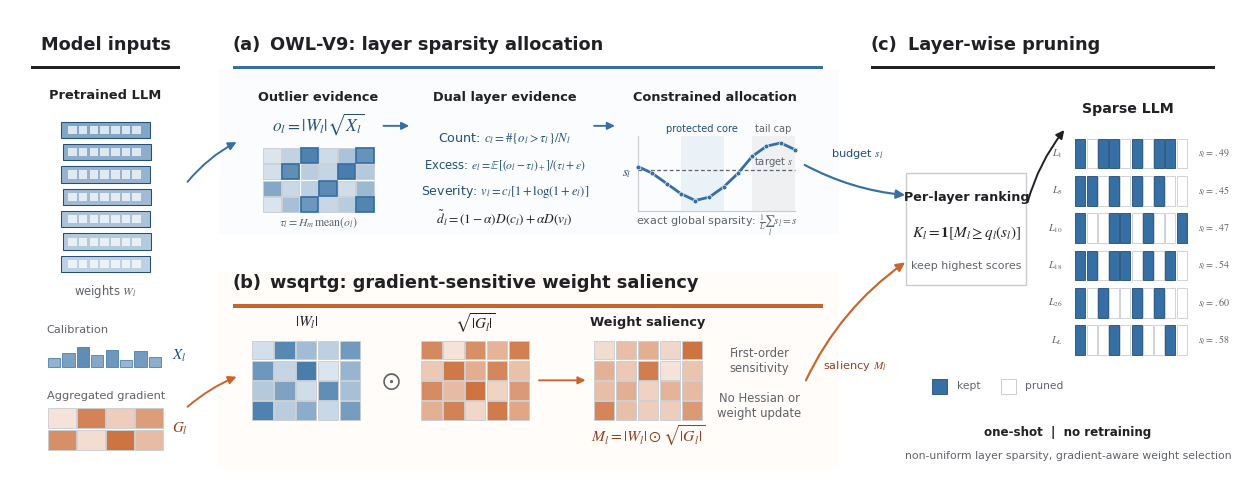

Generate this figure with matplotlib:
import argparse
from pathlib import Path


def load_plotting():
    try:
        import matplotlib

        matplotlib.use("Agg")
        import matplotlib.pyplot as plt
        import numpy as np
        from matplotlib.patches import FancyArrowPatch, Rectangle
    except ImportError as exc:
        raise RuntimeError(
            "matplotlib and numpy are required. Install them with: pip install matplotlib numpy"
        ) from exc
    return plt, np, FancyArrowPatch, Rectangle


COLORS = {
    "ink": "#202124",
    "muted": "#5F6368",
    "line": "#C9CDD2",
    "grid": "#E4E7EB",
    "panel": "#F7F8FA",
    "blue": "#356FA3",
    "blue_dark": "#234F78",
    "blue_fill": "#EAF2F8",
    "orange": "#C8642D",
    "orange_dark": "#91421F",
    "orange_fill": "#FAEEE6",
    "gray_fill": "#EEF0F2",
    "white": "#FFFFFF",
}


def text(ax, x, y, value, size=9.5, color="ink", weight="normal", ha="center",
         va="center", style="normal", zorder=10, linespacing=1.15):
    return ax.text(
        x,
        y,
        value,
        fontsize=size,
        color=COLORS.get(color, color),
        fontweight=weight,
        fontstyle=style,
        ha=ha,
        va=va,
        linespacing=linespacing,
        zorder=zorder,
    )


def arrow(ax, FancyArrowPatch, start, end, color="line", width=1.35,
          mutation=12, connectionstyle="arc3,rad=0"):
    patch = FancyArrowPatch(
        start,
        end,
        arrowstyle="-|>",
        mutation_scale=mutation,
        linewidth=width,
        color=COLORS.get(color, color),
        connectionstyle=connectionstyle,
        shrinkA=0,
        shrinkB=0,
        zorder=8,
    )
    ax.add_patch(patch)
    return patch


def panel_heading(ax, Rectangle, x0, x1, y, marker, title, color):
    text(ax, x0, y, marker, size=12.8, color="ink", weight="bold", ha="left")
    text(ax, x0 + 3.0, y, title, size=12.8, color="ink", weight="bold", ha="left")
    ax.add_patch(Rectangle(
        (x0, y - 2.05),
        x1 - x0,
        0.26,
        facecolor=COLORS[color],
        edgecolor="none",
        zorder=2,
    ))


def hex_rgb(value):
    value = value.lstrip("#")
    return tuple(int(value[index:index + 2], 16) / 255 for index in (0, 2, 4))


def mix_with_white(np, color, amount):
    rgb = np.array(hex_rgb(color))
    return tuple(1.0 - amount * (1.0 - rgb))


def draw_matrix(ax, Rectangle, np, x, y, width, height, values, accent,
                zero_mask=None, highlight_mask=None, show_values=False):
    values = np.asarray(values, dtype=float)
    rows, columns = values.shape
    gap = min(width / columns, height / rows) * 0.075
    cell_width = (width - gap * (columns - 1)) / columns
    cell_height = (height - gap * (rows - 1)) / rows
    low = float(values.min())
    span = max(float(values.max()) - low, 1e-9)
    for row in range(rows):
        for column in range(columns):
            cell_x = x + column * (cell_width + gap)
            cell_y = y + (rows - 1 - row) * (cell_height + gap)
            is_zero = zero_mask is not None and bool(zero_mask[row, column])
            is_highlighted = highlight_mask is not None and bool(highlight_mask[row, column])
            if is_zero:
                face = COLORS["white"]
                edge = COLORS["line"]
                linewidth = 0.72
            else:
                normalized = (float(values[row, column]) - low) / span
                face = mix_with_white(np, COLORS[accent], 0.18 + 0.72 * normalized)
                edge = COLORS[accent] if is_highlighted else COLORS["line"]
                linewidth = 1.25 if is_highlighted else 0.62
            ax.add_patch(Rectangle(
                (cell_x, cell_y),
                cell_width,
                cell_height,
                facecolor=face,
                edgecolor=edge,
                linewidth=linewidth,
                zorder=5,
            ))
            if show_values and not is_zero:
                text(
                    ax,
                    cell_x + cell_width / 2,
                    cell_y + cell_height / 2,
                    f"{values[row, column]:.1f}",
                    size=6.4,
                    color="ink",
                    zorder=7,
                )


def draw_dense_stack(ax, Rectangle, x, y, width, height):
    layers = 7
    layer_height = 1.35
    gap = (height - layers * layer_height) / (layers - 1)
    for layer in range(layers):
        yy = y + layer * (layer_height + gap)
        ax.add_patch(Rectangle(
            (x + 0.12 * (layer % 2), yy),
            width,
            layer_height,
            facecolor=mix_with_white(__import__("numpy"), COLORS["blue"], 0.32 + 0.05 * layer),
            edgecolor=COLORS["blue_dark"],
            linewidth=0.75,
            zorder=4,
        ))
        for cell in range(7):
            cx = x + 0.55 + cell * (width - 1.1) / 7
            ax.add_patch(Rectangle(
                (cx, yy + 0.34),
                (width - 1.4) / 8.2,
                0.67,
                facecolor=COLORS["white"],
                edgecolor="none",
                alpha=0.72,
                zorder=5,
            ))


def draw_input_tokens(ax, Rectangle, x, y, width, height, accent):
    for index, scale in enumerate((0.34, 0.55, 0.80, 0.46, 0.68, 0.29, 0.62, 0.40)):
        cell_width = width / 9.4
        xx = x + index * width / 8
        ax.add_patch(Rectangle(
            (xx, y),
            cell_width,
            height * scale,
            facecolor=mix_with_white(__import__("numpy"), COLORS[accent], 0.35 + 0.55 * scale),
            edgecolor=COLORS[accent],
            linewidth=0.5,
            zorder=5,
        ))


def draw_layer_profile(ax, Rectangle, x, y, width, height):
    values = [0.53, 0.51, 0.48, 0.45, 0.43, 0.44, 0.47, 0.51, 0.56, 0.59, 0.60, 0.58]
    target = 0.52
    minimum, maximum = 0.40, 0.62

    core_x0 = x + width * 3 / 11
    core_x1 = x + width * 6 / 11
    tail_x0 = x + width * 8 / 11
    ax.add_patch(Rectangle(
        (core_x0, y), core_x1 - core_x0, height,
        facecolor=COLORS["blue_fill"], edgecolor="none", zorder=1,
    ))
    ax.add_patch(Rectangle(
        (tail_x0, y), x + width - tail_x0, height,
        facecolor=COLORS["gray_fill"], edgecolor="none", zorder=1,
    ))

    ax.plot([x, x], [y, y + height], color=COLORS["line"], linewidth=0.85, zorder=3)
    ax.plot([x, x + width], [y, y], color=COLORS["line"], linewidth=0.85, zorder=3)
    target_y = y + height * (target - minimum) / (maximum - minimum)
    ax.plot(
        [x, x + width],
        [target_y, target_y],
        color=COLORS["muted"],
        linewidth=0.9,
        linestyle=(0, (3, 2)),
        zorder=3,
    )

    points_x = [x + width * index / (len(values) - 1) for index in range(len(values))]
    points_y = [y + height * (value - minimum) / (maximum - minimum) for value in values]
    ax.plot(points_x, points_y, color=COLORS["blue"], linewidth=2.0, zorder=6)
    ax.scatter(points_x, points_y, s=12, color=COLORS["blue"], edgecolor=COLORS["white"],
               linewidth=0.45, zorder=7)
    text(ax, x - 0.9, y + height / 2, r"$s_l$", size=9.2, color="blue_dark")
    text(ax, x + width - 0.1, target_y + 0.72, r"target $s$", size=7.2,
         color="muted", ha="right")
    text(ax, (core_x0 + core_x1) / 2, y + height + 0.65, "protected core", size=7.1,
         color="blue_dark")
    text(ax, (tail_x0 + x + width) / 2, y + height + 0.65, "tail cap", size=7.1,
         color="muted")


def draw_sparse_stack(ax, Rectangle, x, y, width, height):
    patterns = [
        [1, 0, 1, 1, 0, 1, 0, 1, 1, 0],
        [1, 1, 0, 1, 0, 1, 0, 1, 0, 0],
        [1, 0, 0, 1, 1, 0, 1, 0, 0, 1],
        [1, 1, 0, 1, 1, 0, 1, 0, 1, 0],
        [1, 0, 1, 0, 0, 1, 0, 1, 0, 0],
        [1, 0, 0, 1, 0, 1, 0, 0, 1, 0],
    ]
    labels = [r"$L_1$", r"$L_5$", r"$L_{10}$", r"$L_{18}$", r"$L_{26}$", r"$L_L$"]
    sparsities = [".49", ".45", ".47", ".54", ".60", ".58"]
    row_height = height / len(patterns)
    for row, pattern in enumerate(patterns):
        yy = y + (len(patterns) - 1 - row) * row_height
        text(ax, x - 1.0, yy + row_height * 0.5, labels[row], size=7.5,
             color="muted", ha="right")
        cell_width = width / len(pattern)
        for column, keep in enumerate(pattern):
            face = COLORS["blue"] if keep else COLORS["white"]
            edge = COLORS["blue_dark"] if keep else COLORS["line"]
            ax.add_patch(Rectangle(
                (x + column * cell_width, yy + 0.32),
                cell_width - 0.10,
                row_height - 0.64,
                facecolor=face,
                edgecolor=edge,
                linewidth=0.62,
                zorder=5,
            ))
        text(ax, x + width + 0.8, yy + row_height * 0.5, rf"$s_l={sparsities[row]}$",
             size=7.2, color="muted", ha="left")


def build_figure():
    plt, np, FancyArrowPatch, Rectangle = load_plotting()
    plt.rcParams.update({
        "font.family": "DejaVu Sans",
        "font.size": 9.5,
        "mathtext.fontset": "stix",
        "axes.unicode_minus": False,
        "pdf.fonttype": 42,
        "ps.fonttype": 42,
        "svg.fonttype": "none",
        "savefig.facecolor": "white",
    })

    figure, ax = plt.subplots(figsize=(15.8, 6.25))
    figure.patch.set_facecolor(COLORS["white"])
    ax.set_xlim(0, 100)
    ax.set_ylim(0, 40)
    ax.axis("off")

    # Common inputs
    text(ax, 7.8, 37.1, "Model inputs", size=12.8, weight="bold")
    ax.add_patch(Rectangle((1.7, 35.1), 12.2, 0.26, facecolor=COLORS["ink"], edgecolor="none"))
    text(ax, 7.8, 32.9, "Pretrained LLM", size=9.4, weight="bold")
    draw_dense_stack(ax, Rectangle, 4.2, 18.2, 7.2, 12.5)
    text(ax, 7.8, 16.6, r"weights $W_l$", size=8.4, color="muted")

    text(ax, 3.0, 13.4, "Calibration", size=8.2, color="muted", ha="left")
    draw_input_tokens(ax, Rectangle, 3.1, 10.3, 9.4, 2.1, "blue")
    text(ax, 13.2, 11.25, r"$X_l$", size=10.8, color="blue_dark", ha="left")

    gradient_preview = np.array([
        [0.18, 0.74, 0.31, 0.59],
        [0.67, 0.22, 0.83, 0.41],
    ])
    text(ax, 3.0, 7.9, "Aggregated gradient", size=8.2, color="muted", ha="left")
    draw_matrix(ax, Rectangle, np, 3.1, 3.4, 9.4, 3.5, gradient_preview, "orange")
    text(ax, 13.2, 5.15, r"$G_l$", size=10.8, color="orange_dark", ha="left")

    # Two method lanes
    ax.add_patch(Rectangle((17.0, 21.4), 50.7, 13.7, facecolor="#FBFCFD", edgecolor="none", zorder=0))
    ax.add_patch(Rectangle((17.0, 2.0), 50.7, 16.2, facecolor="#FFFCFA", edgecolor="none", zorder=0))
    panel_heading(ax, Rectangle, 18.2, 66.4, 37.1, "(a)", "OWL-V9: layer sparsity allocation", "blue")
    panel_heading(ax, Rectangle, 18.2, 66.4, 17.3, "(b)", "wsqrtg: gradient-sensitive weight saliency", "orange")

    arrow(ax, FancyArrowPatch, (14.5, 25.7), (18.5, 29.0), "blue", 1.4, 12,
          "arc3,rad=-0.10")
    arrow(ax, FancyArrowPatch, (14.5, 7.0), (18.5, 9.5), "orange", 1.4, 12,
          "arc3,rad=-0.08")

    # OWL-V9 lane
    outlier_values = np.array([
        [0.18, 0.31, 0.88, 0.25, 0.42, 0.76],
        [0.22, 0.79, 0.35, 0.29, 0.91, 0.38],
        [0.61, 0.27, 0.33, 0.82, 0.24, 0.49],
        [0.19, 0.44, 0.73, 0.28, 0.36, 0.86],
    ])
    threshold = 0.70
    text(ax, 25.2, 32.7, "Outlier evidence", size=9.3, weight="bold")
    text(ax, 25.2, 30.5, r"$o_l=|W_l|\sqrt{X_l}$", size=12.5, color="blue_dark")
    draw_matrix(
        ax, Rectangle, np, 20.7, 23.2, 9.0, 5.3, outlier_values, "blue",
        highlight_mask=outlier_values > threshold,
    )
    text(ax, 25.2, 22.3, r"$\tau_l=H_m\,\mathrm{mean}(o_l)$", size=8.5, color="muted")

    arrow(ax, FancyArrowPatch, (30.5, 30.35), (32.6, 30.35), "blue", 1.35, 11)
    text(ax, 40.4, 32.7, "Dual layer evidence", size=9.3, weight="bold")
    text(ax, 40.4, 29.3, r"Count: $c_l=\#\{o_l>\tau_l\}/N_l$", size=9.2,
         color="blue_dark")
    text(ax, 40.4, 27.1,
         r"Excess: $e_l=\mathbb{E}[(o_l-\tau_l)_+]/(\tau_l+\epsilon)$", size=8.4,
         color="blue_dark")
    text(ax, 40.4, 24.9, r"Severity: $v_l=c_l[1+\log(1+e_l)]$", size=9.0,
         color="blue_dark")
    text(ax, 40.4, 22.7, r"$\tilde d_l=(1-\alpha)D(c_l)+\alpha D(v_l)$", size=9.6,
         color="ink")

    arrow(ax, FancyArrowPatch, (47.7, 30.35), (49.4, 30.35), "blue", 1.35, 11)
    text(ax, 57.6, 32.7, "Constrained allocation", size=9.3, weight="bold")
    draw_layer_profile(ax, Rectangle, 51.3, 23.3, 12.8, 6.2)
    text(ax, 57.7, 22.1, r"exact global sparsity: $\frac{1}{L}\sum_l s_l=s$", size=8.0,
         color="muted")

    # wsqrtg lane
    weights = np.array([
        [0.22, 0.84, 0.47, 0.33, 0.71],
        [0.73, 0.29, 0.91, 0.18, 0.52],
        [0.38, 0.65, 0.24, 0.79, 0.44],
        [0.88, 0.35, 0.58, 0.27, 0.69],
    ])
    gradients = np.array([
        [0.72, 0.14, 0.66, 0.39, 0.81],
        [0.26, 0.87, 0.43, 0.74, 0.31],
        [0.69, 0.34, 0.92, 0.21, 0.57],
        [0.41, 0.78, 0.19, 0.85, 0.48],
    ])
    saliency = np.abs(weights) * np.sqrt(np.abs(gradients))
    text(ax, 24.2, 14.0, r"$|W_l|$", size=11.0, weight="bold")
    draw_matrix(ax, Rectangle, np, 19.8, 5.9, 8.8, 6.6, weights, "blue")
    text(ax, 31.1, 9.2, r"$\odot$", size=18.0, color="muted")
    text(ax, 38.0, 14.0, r"$\sqrt{|G_l|}$", size=11.0, weight="bold")
    draw_matrix(ax, Rectangle, np, 33.6, 5.9, 8.8, 6.6, np.sqrt(gradients), "orange")
    arrow(ax, FancyArrowPatch, (43.2, 9.2), (47.0, 9.2), "orange", 1.35, 11)
    text(ax, 52.1, 14.0, "Weight saliency", size=9.3, weight="bold")
    draw_matrix(ax, Rectangle, np, 47.7, 5.9, 8.8, 6.6, saliency, "orange")
    text(ax, 52.1, 4.6, r"$M_l=|W_l|\odot\sqrt{|G_l|}$", size=11.3,
         color="orange_dark", weight="bold")
    text(ax, 61.2, 10.8, "First-order\nsensitivity", size=8.4, color="muted",
         linespacing=1.2)
    text(ax, 61.2, 7.1, "No Hessian or\nweight update", size=8.4, color="muted",
         linespacing=1.2)

    # Fusion and sparse output
    panel_heading(ax, Rectangle, 70.3, 98.4, 37.1, "(c)", "Layer-wise pruning", "ink")
    arrow(ax, FancyArrowPatch, (64.9, 27.1), (73.1, 24.6), "blue", 1.55, 13,
          "arc3,rad=0.10")
    text(ax, 69.2, 28.0, r"budget $s_l$", size=8.2, color="blue_dark")
    arrow(ax, FancyArrowPatch, (65.0, 9.2), (73.1, 19.0), "orange", 1.55, 13,
          "arc3,rad=-0.13")
    text(ax, 69.0, 10.4, r"saliency $M_l$", size=8.2, color="orange_dark")

    ax.add_patch(Rectangle(
        (73.2, 17.1), 9.8, 9.3,
        facecolor=COLORS["white"], edgecolor=COLORS["line"], linewidth=1.0, zorder=3,
    ))
    text(ax, 78.1, 24.4, "Per-layer ranking", size=9.2, weight="bold")
    text(ax, 78.1, 21.5, r"$K_l=\mathbf{1}[M_l\geq q_l(s_l)]$", size=11.0, color="ink")
    text(ax, 78.1, 18.7, "keep highest scores", size=7.9, color="muted")

    arrow(ax, FancyArrowPatch, (83.1, 24.0), (86.1, 30.0), "ink", 1.4, 12,
          "arc3,rad=-0.10")
    text(ax, 91.3, 31.8, "Sparse LLM", size=10.2, weight="bold")
    draw_sparse_stack(ax, Rectangle, 87.0, 11.0, 9.2, 18.6)

    # Compact legend and outcome
    ax.add_patch(Rectangle((75.3, 8.1), 1.25, 1.25, facecolor=COLORS["blue"],
                           edgecolor=COLORS["blue_dark"], linewidth=0.6))
    text(ax, 77.3, 8.73, "kept", size=7.7, color="muted", ha="left")
    ax.add_patch(Rectangle((80.9, 8.1), 1.25, 1.25, facecolor=COLORS["white"],
                           edgecolor=COLORS["line"], linewidth=0.7))
    text(ax, 82.9, 8.73, "pruned", size=7.7, color="muted", ha="left")
    text(ax, 86.4, 4.9, "one-shot  |  no retraining", size=8.6, color="ink", weight="bold")
    text(ax, 86.4, 2.9, "non-uniform layer sparsity, gradient-aware weight selection",
         size=7.8, color="muted")

    return figure, plt


def main():
    parser = argparse.ArgumentParser(description="Draw the paper main figure for OWL-V9 + wsqrtg.")
    parser.add_argument("--out-dir", default="paper/figures")
    parser.add_argument(
        "--formats",
        nargs="+",
        choices=["png", "pdf", "svg"],
        default=["png", "pdf", "svg"],
    )
    parser.add_argument("--dpi", type=int, default=400)
    args = parser.parse_args()

    output_dir = Path(args.out_dir)
    output_dir.mkdir(parents=True, exist_ok=True)
    figure, plt = build_figure()
    outputs = []
    for extension in args.formats:
        output = output_dir / f"main_method_overview.{extension}"
        save_options = {
            "bbox_inches": "tight",
            "pad_inches": 0.04,
            "facecolor": "white",
        }
        if extension == "png":
            save_options["dpi"] = args.dpi
        figure.savefig(output, **save_options)
        outputs.append(output)
    plt.close(figure)

    print("Paper main figure generated:")
    for output in outputs:
        print(f"  {output}")


if __name__ == "__main__":
    main()
